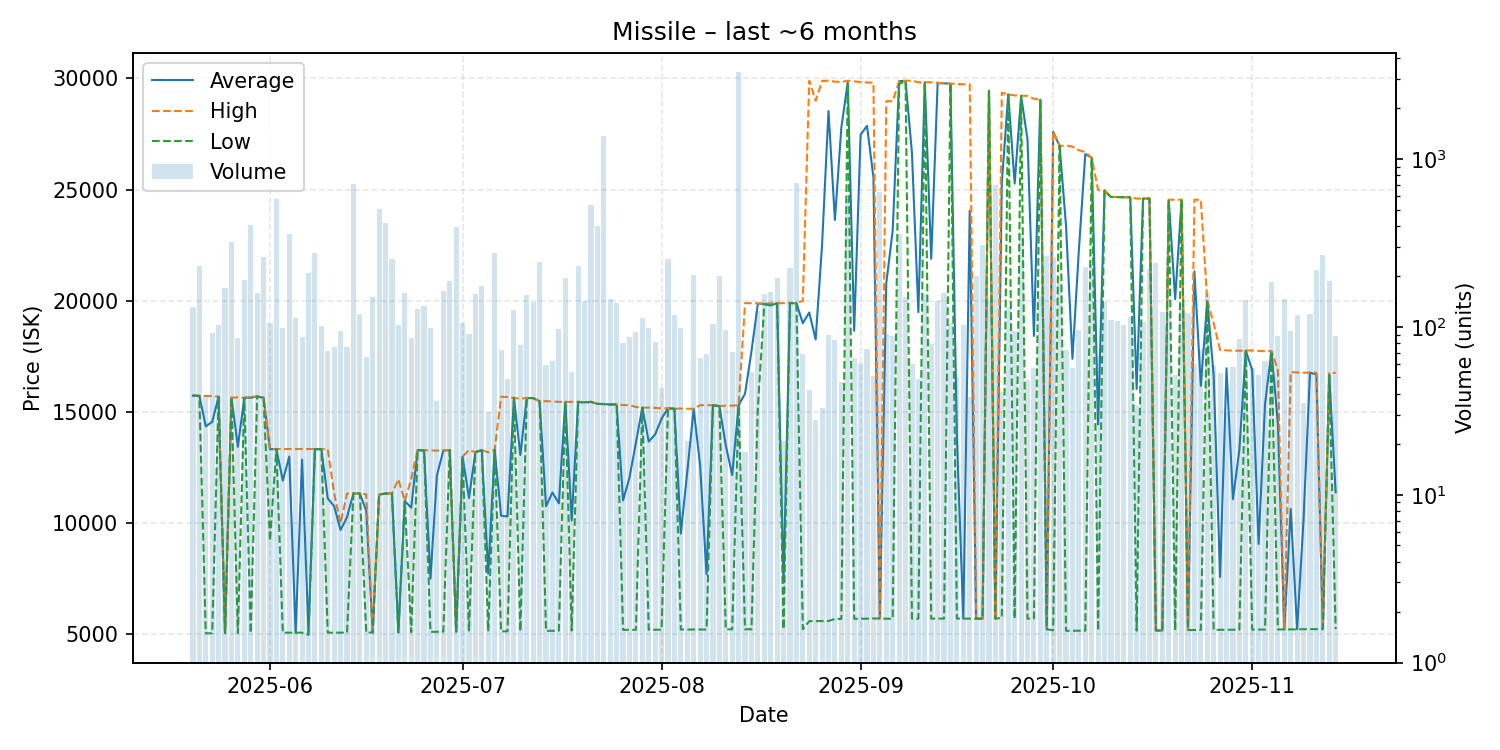

The data file committed next to this chart (first rows):
date, average, highest, lowest, order_count, volume
2025-05-20, 15740, 15740, 15740, 18, 132
2025-05-21, 15730, 15730, 15730, 17, 229
2025-05-22, 14360, 15730, 5053, 10, 39
2025-05-23, 14560, 15720, 5055, 17, 92
2025-05-24, 15690, 15690, 15690, 24, 103
2025-05-25, 5058, 5058, 5058, 22, 170
2025-05-26, 15650, 15650, 15650, 24, 322
2025-05-27, 13441, 15660, 5060, 13, 86
2025-05-28, 15640, 15640, 15640, 20, 191
2025-05-29, 15650, 15700, 5064, 32, 403
2025-05-30, 15700, 15700, 15700, 35, 160
2025-05-31, 15650, 15660, 15640, 39, 261
2025-06-01, 13330, 13340, 9206, 25, 106
2025-06-02, 13340, 13340, 13340, 26, 578
2025-06-03, 11919, 13340, 5082, 24, 99
2025-06-04, 13000, 13340, 5082, 19, 359
2025-06-05, 5083, 13340, 5082, 18, 113
2025-06-06, 12861, 13340, 5083, 13, 87
2025-06-07, 5083, 13340, 4983, 28, 208
2025-06-08, 13340, 13340, 13340, 39, 276
2025-06-09, 13330, 13330, 13330, 20, 101
2025-06-10, 11121, 13330, 5084, 17, 72
2025-06-11, 10764, 11340, 5083, 12, 76
2025-06-12, 9699, 10000, 5083, 16, 95
2025-06-13, 10270, 11340, 5083, 23, 76
2025-06-14, 11340, 11340, 11340, 25, 712
2025-06-15, 11340, 11340, 11340, 20, 119
2025-06-16, 10555, 11300, 5089, 14, 66
2025-06-17, 5088, 5088, 5088, 20, 150
2025-06-18, 11290, 11290, 11290, 45, 503
2025-06-19, 11340, 11340, 11340, 42, 414
2025-06-20, 11340, 11340, 11340, 18, 255
2025-06-21, 5100, 11980, 5093, 23, 102
2025-06-22, 11000, 11000, 11000, 26, 159
2025-06-23, 10699, 12000, 5107, 22, 86
2025-06-24, 13290, 13300, 13290, 21, 127
2025-06-25, 13280, 13290, 13270, 21, 133
2025-06-26, 7509, 13280, 5117, 13, 99
2025-06-27, 12138, 13270, 5123, 13, 36
2025-06-28, 13270, 13280, 5126, 28, 164
2025-06-29, 13290, 13290, 13290, 25, 188
2025-06-30, 5131, 5131, 5131, 23, 394
2025-07-01, 13000, 13000, 13000, 21, 105
2025-07-02, 11139, 13290, 5136, 22, 91
2025-07-03, 13200, 13200, 13200, 19, 156
2025-07-04, 13290, 13290, 13290, 20, 174
2025-07-05, 7738, 13190, 5142, 10, 31
2025-07-06, 13300, 13300, 13300, 21, 274
2025-07-07, 10344, 15690, 5142, 23, 73
2025-07-08, 10305, 15680, 5142, 18, 49
2025-07-09, 15640, 15640, 15640, 13, 126
2025-07-10, 13071, 15600, 5150, 16, 78
2025-07-11, 15630, 15640, 15630, 32, 154
2025-07-12, 15630, 15630, 15630, 14, 141
2025-07-13, 15490, 15490, 15490, 24, 244
2025-07-14, 10765, 15490, 5165, 15, 59
2025-07-15, 11386, 15480, 5166, 15, 63
2025-07-16, 10899, 15460, 5169, 12, 97
2025-07-17, 15460, 15460, 15460, 22, 196
2025-07-18, 10130, 15460, 5180, 9, 54
... 119 more rows
